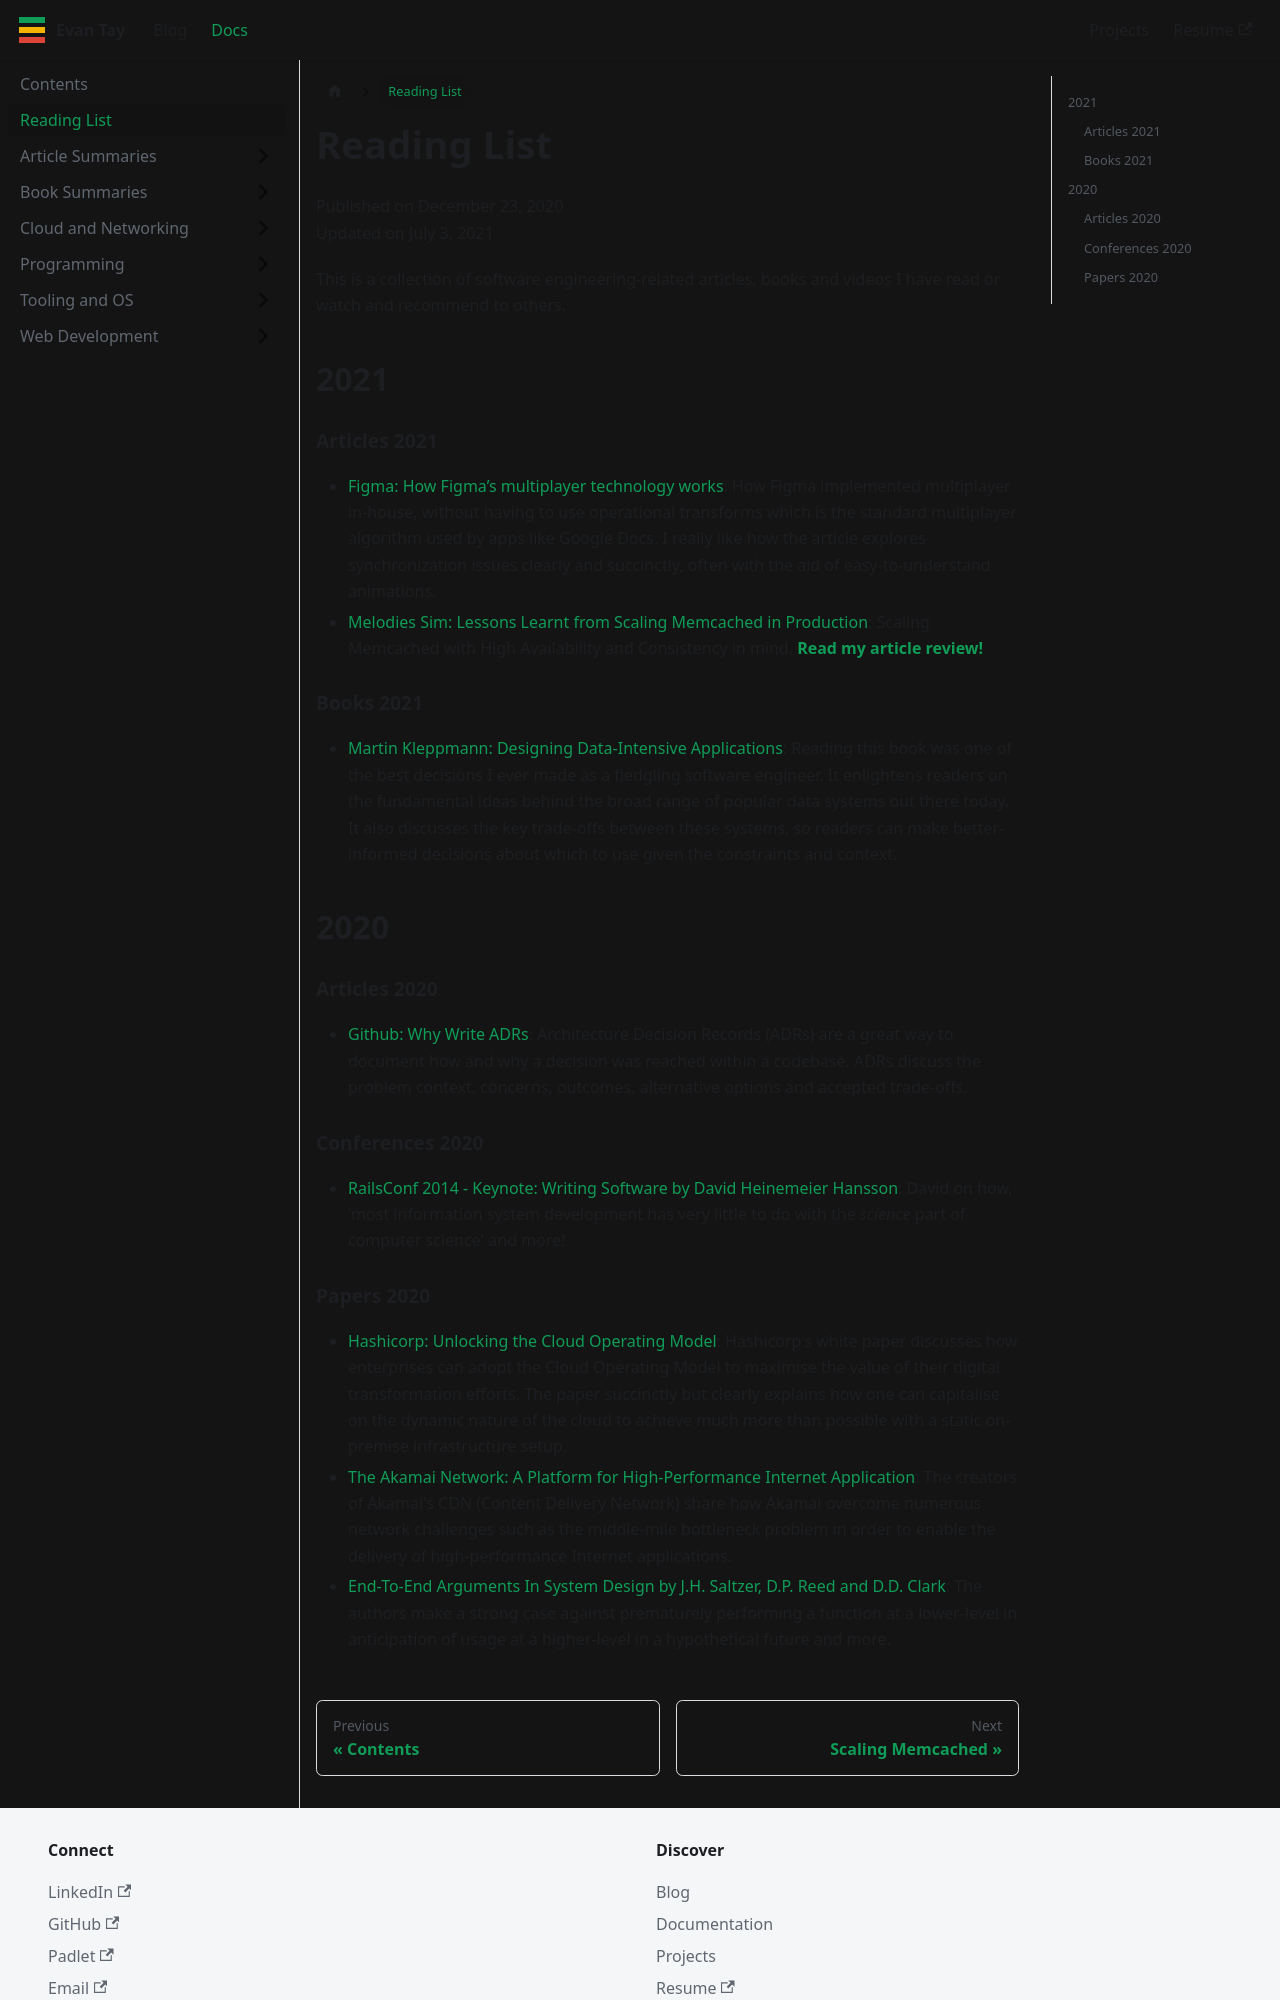

repository: DigiPie/kaya-folio · page: docs/reading-list/index.html · generator: docusaurus

---
title: Reading List
---

Published on December 23, 2020  
Updated on July 3, 2021

This is a collection of software engineering-related articles, books and videos I have read or watch and recommend to others.

## 2021

### Articles 2021

- [Figma: How Figma’s multiplayer technology works](https://www.figma.com/blog/how-figmas-multiplayer-technology-works/): How Figma implemented multiplayer in-house, without having to use operational transforms which is the standard multiplayer algorithm used by apps like Google Docs. I really like how the article explores synchronization issues clearly and succinctly, often with the aid of easy-to-understand animations.
- [Melodies Sim: Lessons Learnt from Scaling Memcached in Production](https://levelup.gitconnected.com/lessons-learnt-from-scaling-memcached-in-production-86778ab616c7): Scaling Memcached with High Availability and Consistency in mind. **[Read my article review!](scaling-memcached.md)**

### Books 2021

- [Martin Kleppmann: Designing Data-Intensive Applications](https://dataintensive.net/): Reading this book was one of the best decisions I ever made as a fledgling software engineer. It enlightens readers on the fundamental ideas behind the broad range of popular data systems out there today. It also discusses the key trade-offs between these systems, so readers can make better-informed decisions about which to use given the constraints and context.

## 2020

### Articles 2020

- [Github: Why Write ADRs](https://github.blog/2020-08-13-why-write-adrs/): Architecture Decision Records (ADRs) are a great way to document how and why a decision was reached within a codebase. ADRs discuss the problem context, concerns, outcomes, alternative options and accepted trade-offs.

### Conferences 2020

- [RailsConf 2014 - Keynote: Writing Software by David Heinemeier Hansson](https://www.youtube.com/watch?v=9LfmrkyP81M): David on how, 'most information system development has very little to do with the _science_ part of computer science' and more!
